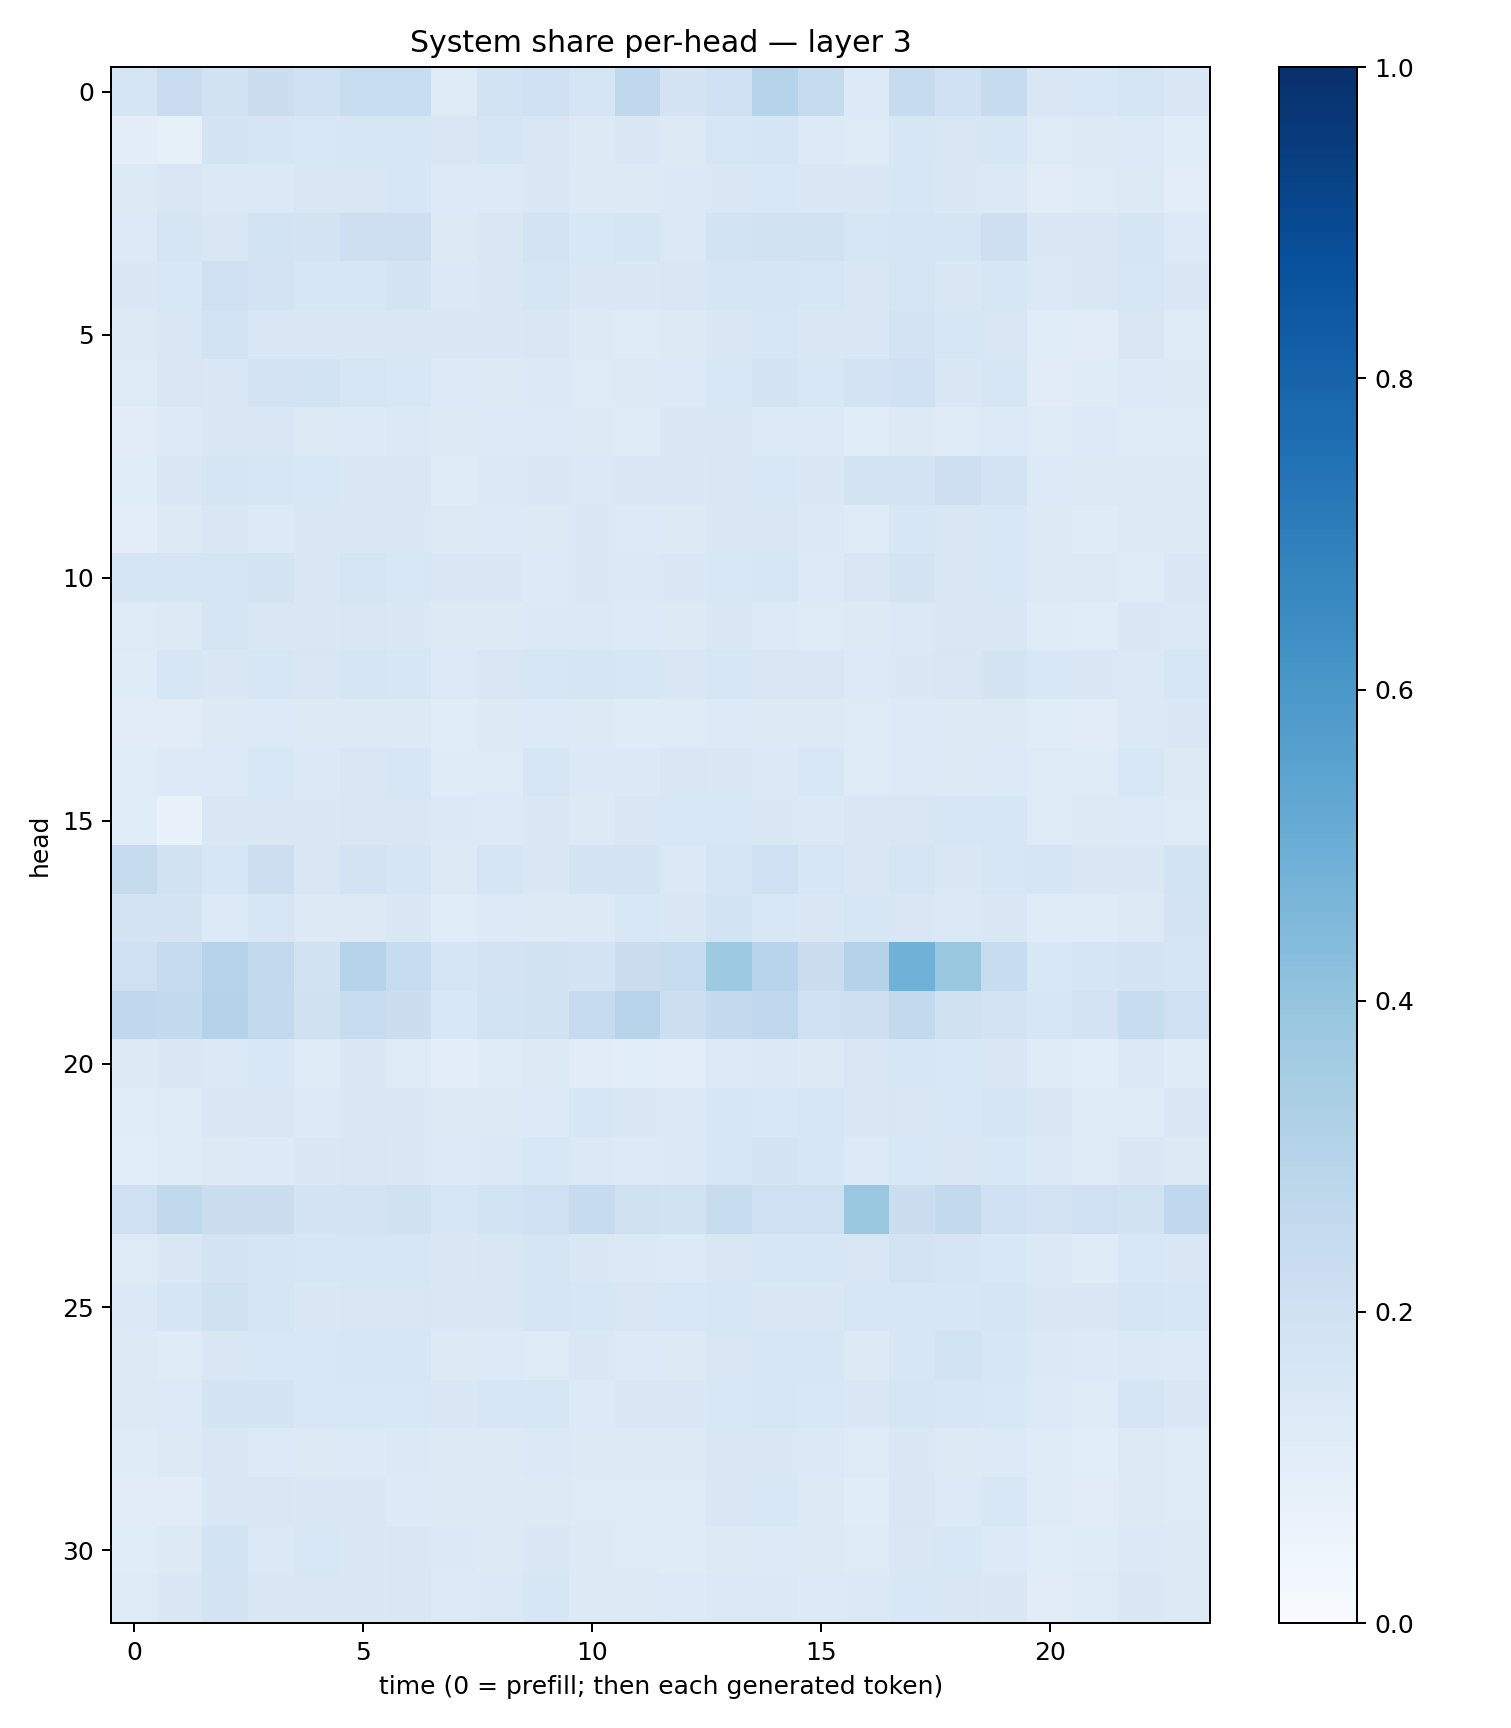

The file beside this chart, header and first rows:
0.17116442, 0.22943057, 0.18902007, 0.22637159, 0.20072493, 0.23335306, 0.23360468, 0.12153965, 0.18482445, 0.20271052, 0.16980575, 0.26570192, 0.17626981, 0.20237985, 0.29734966, 0.24583915, 0.13523935, 0.24333742, 0.19993795, 0.24422218, 0.15044068, 0.15493286, 0.16997346, 0.14388612
0.09742, 0.08337, 0.1774, 0.1713, 0.1544, 0.1614, 0.1563, 0.1515, 0.1645, 0.1495, 0.131, 0.1422, 0.1266, 0.1605, 0.1645, 0.1356, 0.1235, 0.1586, 0.1517, 0.1629, 0.1239, 0.1322, 0.134, 0.1155
0.1312, 0.1505, 0.1382, 0.1385, 0.1519, 0.1487, 0.1565, 0.1333, 0.1353, 0.1441, 0.1265, 0.132, 0.1368, 0.1416, 0.1536, 0.1463, 0.1412, 0.1575, 0.1423, 0.1372, 0.1095, 0.1223, 0.1305, 0.1041
0.1363, 0.1661, 0.1482, 0.1864, 0.1744, 0.2145, 0.2132, 0.1278, 0.1515, 0.182, 0.1532, 0.1659, 0.1387, 0.1854, 0.1905, 0.1914, 0.1631, 0.1706, 0.1641, 0.2133, 0.1427, 0.1436, 0.1664, 0.1331
0.1418, 0.1551, 0.2077, 0.1801, 0.1625, 0.1639, 0.1724, 0.1404, 0.1419, 0.1646, 0.1453, 0.1478, 0.1522, 0.1695, 0.1661, 0.1587, 0.1452, 0.1661, 0.1455, 0.1611, 0.1396, 0.1486, 0.1631, 0.1433
0.1253, 0.1516, 0.1859, 0.1471, 0.1482, 0.1443, 0.1446, 0.1474, 0.1419, 0.1516, 0.1254, 0.1194, 0.1279, 0.1431, 0.1605, 0.1452, 0.1476, 0.1834, 0.1629, 0.1506, 0.114, 0.1115, 0.1506, 0.1212
0.1249, 0.1515, 0.1467, 0.183, 0.185, 0.1604, 0.1528, 0.1355, 0.1301, 0.1405, 0.1236, 0.1252, 0.1358, 0.1528, 0.1795, 0.1539, 0.1824, 0.2016, 0.145, 0.1592, 0.112, 0.1181, 0.1366, 0.1255
0.1107, 0.1358, 0.1456, 0.1498, 0.1301, 0.1344, 0.139, 0.1272, 0.1353, 0.1364, 0.1276, 0.123, 0.1406, 0.1422, 0.1329, 0.1363, 0.1158, 0.1317, 0.1225, 0.1352, 0.1212, 0.1333, 0.1235, 0.1227
0.117, 0.1407, 0.165, 0.1595, 0.1528, 0.1455, 0.145, 0.1206, 0.137, 0.1427, 0.1401, 0.1425, 0.1412, 0.1492, 0.1536, 0.1483, 0.1784, 0.1763, 0.2129, 0.1806, 0.1359, 0.1311, 0.1276, 0.1258
0.1033, 0.127, 0.1486, 0.134, 0.1429, 0.1431, 0.1462, 0.1257, 0.1363, 0.1308, 0.1427, 0.1357, 0.1285, 0.1425, 0.1485, 0.1394, 0.1224, 0.1606, 0.1489, 0.1536, 0.1261, 0.1199, 0.1288, 0.1287
0.1669, 0.168, 0.1717, 0.1721, 0.1435, 0.1642, 0.1543, 0.1406, 0.147, 0.1344, 0.1481, 0.1374, 0.1438, 0.1527, 0.1574, 0.1353, 0.1501, 0.1768, 0.1511, 0.1541, 0.1266, 0.1266, 0.1246, 0.141
0.1231, 0.1254, 0.1676, 0.1462, 0.1412, 0.1485, 0.1456, 0.1279, 0.1289, 0.1379, 0.1369, 0.1348, 0.1312, 0.1418, 0.1357, 0.1221, 0.1289, 0.1406, 0.146, 0.1442, 0.1192, 0.1153, 0.1449, 0.1375
0.1199, 0.1634, 0.1449, 0.1608, 0.1514, 0.1644, 0.1584, 0.1336, 0.1492, 0.1563, 0.169, 0.1639, 0.1496, 0.1602, 0.1493, 0.1502, 0.133, 0.1426, 0.1501, 0.1779, 0.155, 0.1419, 0.1385, 0.1628
0.1112, 0.1097, 0.1312, 0.134, 0.13, 0.1298, 0.1282, 0.1166, 0.1297, 0.1332, 0.1324, 0.1201, 0.1243, 0.1354, 0.1293, 0.1252, 0.1237, 0.1346, 0.1261, 0.1293, 0.1153, 0.1102, 0.1383, 0.1446
0.1146, 0.1358, 0.1336, 0.1549, 0.1371, 0.1498, 0.1635, 0.1201, 0.1245, 0.1598, 0.1392, 0.1401, 0.1497, 0.1481, 0.1398, 0.1544, 0.1248, 0.1342, 0.1286, 0.1347, 0.122, 0.1178, 0.1562, 0.129
0.1167, 0.06708, 0.1439, 0.1463, 0.1476, 0.1512, 0.1521, 0.139, 0.1342, 0.1423, 0.1324, 0.1519, 0.1531, 0.1556, 0.1484, 0.1386, 0.1519, 0.1499, 0.1571, 0.1586, 0.1227, 0.1304, 0.1355, 0.1244
0.2434, 0.1905, 0.1594, 0.2179, 0.1493, 0.1815, 0.1713, 0.1264, 0.1681, 0.1428, 0.1794, 0.1755, 0.1381, 0.1651, 0.2075, 0.1603, 0.1479, 0.1716, 0.1481, 0.1605, 0.1652, 0.1407, 0.1449, 0.1841
0.1767, 0.1761, 0.1341, 0.1621, 0.13, 0.1304, 0.1432, 0.1153, 0.1336, 0.1273, 0.1318, 0.1528, 0.1407, 0.1859, 0.1541, 0.1445, 0.1576, 0.1495, 0.1391, 0.1479, 0.1204, 0.1188, 0.1283, 0.174
0.2085, 0.2451, 0.297, 0.2588, 0.1939, 0.2996, 0.2397, 0.1704, 0.1823, 0.1888, 0.1765, 0.2241, 0.2384, 0.3725, 0.2947, 0.2188, 0.3079, 0.4847, 0.388, 0.2363, 0.155, 0.1669, 0.1777, 0.167
0.2667, 0.2566, 0.3049, 0.2587, 0.1974, 0.238, 0.2243, 0.1547, 0.1847, 0.191, 0.249, 0.2943, 0.2163, 0.2525, 0.2761, 0.2093, 0.2123, 0.2584, 0.1975, 0.1818, 0.1607, 0.1813, 0.2398, 0.2073
0.1318, 0.1407, 0.1379, 0.1556, 0.1229, 0.1441, 0.1246, 0.0986, 0.1195, 0.1298, 0.112, 0.1075, 0.1053, 0.135, 0.1404, 0.1307, 0.15, 0.1604, 0.1561, 0.1507, 0.1188, 0.1088, 0.1376, 0.1209
0.114, 0.125, 0.1459, 0.1517, 0.1349, 0.1481, 0.1428, 0.1257, 0.126, 0.1357, 0.1613, 0.1423, 0.1403, 0.1602, 0.155, 0.1588, 0.1468, 0.1504, 0.153, 0.1681, 0.1466, 0.1225, 0.124, 0.1428
0.1091, 0.1186, 0.1308, 0.1344, 0.1443, 0.1493, 0.1431, 0.1339, 0.1383, 0.1538, 0.1375, 0.1361, 0.1372, 0.1599, 0.172, 0.1634, 0.1353, 0.1525, 0.1497, 0.1554, 0.1371, 0.1248, 0.1416, 0.1325
0.2077, 0.2636, 0.2261, 0.2264, 0.1785, 0.1807, 0.1978, 0.1586, 0.1846, 0.2091, 0.2489, 0.1992, 0.1924, 0.2353, 0.2095, 0.2105, 0.385, 0.2194, 0.2613, 0.2027, 0.1801, 0.2079, 0.1892, 0.2668
0.1222, 0.1425, 0.1764, 0.1715, 0.1613, 0.1629, 0.1634, 0.1452, 0.1514, 0.1668, 0.1418, 0.1391, 0.1365, 0.1508, 0.1575, 0.161, 0.149, 0.1824, 0.1693, 0.1545, 0.1402, 0.1189, 0.1536, 0.1448
0.1382, 0.1677, 0.1958, 0.1691, 0.1476, 0.1493, 0.1496, 0.1416, 0.142, 0.1684, 0.1597, 0.1516, 0.1539, 0.1638, 0.1479, 0.1484, 0.1568, 0.1591, 0.1617, 0.1659, 0.147, 0.145, 0.1673, 0.1573
0.1306, 0.1182, 0.1476, 0.155, 0.1533, 0.1629, 0.1567, 0.1308, 0.1343, 0.1246, 0.1416, 0.1341, 0.127, 0.1514, 0.1581, 0.1609, 0.1295, 0.16, 0.1846, 0.1631, 0.1371, 0.1356, 0.1388, 0.1367
0.1251, 0.1349, 0.176, 0.1769, 0.1542, 0.1524, 0.1545, 0.1455, 0.1591, 0.1587, 0.1353, 0.1418, 0.1435, 0.1529, 0.1606, 0.1527, 0.1436, 0.1712, 0.1627, 0.1562, 0.1349, 0.1181, 0.1657, 0.1445
0.1196, 0.1268, 0.1518, 0.1355, 0.1327, 0.1358, 0.1369, 0.1315, 0.1305, 0.1369, 0.1283, 0.1261, 0.1307, 0.1491, 0.148, 0.1372, 0.1218, 0.1451, 0.1269, 0.1342, 0.1183, 0.1071, 0.131, 0.1213
0.1128, 0.1131, 0.1438, 0.1497, 0.142, 0.1446, 0.1357, 0.1259, 0.126, 0.1287, 0.1229, 0.1238, 0.1225, 0.1517, 0.1529, 0.1264, 0.1166, 0.1511, 0.135, 0.1542, 0.1218, 0.1118, 0.1251, 0.1231
0.1156, 0.1263, 0.1838, 0.1399, 0.1526, 0.1461, 0.1511, 0.1393, 0.1275, 0.1413, 0.1285, 0.1239, 0.1205, 0.1304, 0.1342, 0.1266, 0.1243, 0.1476, 0.1536, 0.1363, 0.1169, 0.1186, 0.1397, 0.1294
0.1217, 0.1413, 0.1729, 0.1444, 0.1463, 0.1431, 0.1499, 0.1348, 0.1403, 0.1572, 0.1326, 0.1257, 0.1352, 0.1388, 0.1388, 0.1338, 0.14, 0.1537, 0.1493, 0.1423, 0.1125, 0.1222, 0.1424, 0.1323
